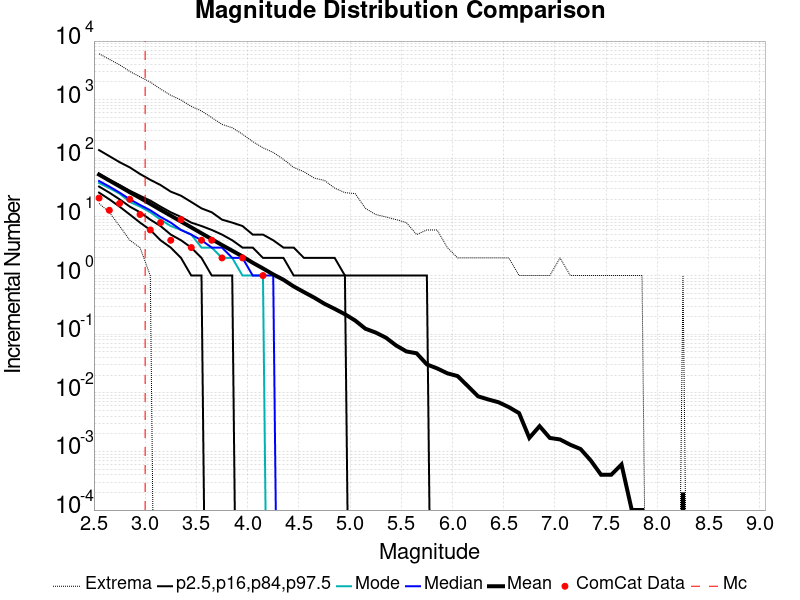

The table this chart was drawn from, first rows:
Magnitude, ComCat Data, Simulation Mean, Simulation Median, Simulation Mode, Simulation Minimum, Simulation Maximum, 2.5 %-ile, 16 %-ile, 84 %-ile, 97.5 %-ile
2.55, 21.0, 52.81, 41.0, 38.0, 17.0, 6071, 26.0, 33.0, 54.0, 138.0
2.65, 13.0, 41.87, 33.0, 31.0, 12.0, 4885, 20.0, 26.0, 43.0, 109.0
2.75, 17.0, 33.3, 26.0, 25.0, 7.0, 3940, 15.0, 20.0, 35.0, 86.0
2.85, 20.0, 26.35, 20.0, 18.0, 4.0, 3033, 11.0, 15.0, 28.0, 70.0
2.95, 11.0, 21.12, 16.0, 15.0, 3.0, 2451, 8.0, 12.0, 23.0, 54.0
3.05, 6.0, 16.73, 13.0, 12.0, 1.0, 1997, 6.0, 9.0, 19.0, 43.0
3.15, 8.0, 13.23, 10.0, 9.0, 0.0, 1520, 4.0, 7.0, 15.0, 35.0
3.25, 4.0, 10.52, 8.0, 7.0, 0.0, 1189, 3.0, 5.0, 12.0, 27.0
3.35, 9.0, 8.343, 6.0, 6.0, 0.0, 987.0, 2.0, 4.0, 10.0, 23.0
3.45, 3.0, 6.63, 5.0, 5.0, 0.0, 769.0, 1.0, 3.0, 8.0, 18.0
3.55, 4.0, 5.264, 4.0, 3.0, 0.0, 642.0, 1.0, 2.0, 7.0, 14.0
3.65, 4.0, 4.176, 3.0, 3.0, 0.0, 495.0, 0.0, 1.0, 6.0, 12.0
3.75, 2.0, 3.316, 3.0, 2.0, 0.0, 379.0, 0.0, 1.0, 5.0, 9.0
3.85, 0.0, 2.655, 2.0, 2.0, 0.0, 332.0, 0.0, 1.0, 4.0, 8.0
3.95, 2.0, 2.117, 2.0, 1.0, 0.0, 258.0, 0.0, 0.0, 3.0, 7.0
4.05, 0.0, 1.655, 1.0, 1.0, 0.0, 193.0, 0.0, 0.0, 3.0, 5.0
4.15, 1.0, 1.323, 1.0, 1.0, 0.0, 151.0, 0.0, 0.0, 2.0, 5.0
4.25, 0.0, 1.046, 1.0, 0.0, 0.0, 126.0, 0.0, 0.0, 2.0, 4.0
4.35, 0.0, 0.8482, 0.0, 0.0, 0.0, 96.0, 0.0, 0.0, 2.0, 3.0
4.45, 0.0, 0.6519, 0.0, 0.0, 0.0, 70.0, 0.0, 0.0, 1.0, 3.0
4.55, 0.0, 0.5224, 0.0, 0.0, 0.0, 59.0, 0.0, 0.0, 1.0, 2.0
4.65, 0.0, 0.4206, 0.0, 0.0, 0.0, 46.0, 0.0, 0.0, 1.0, 2.0
4.75, 0.0, 0.3304, 0.0, 0.0, 0.0, 42.0, 0.0, 0.0, 1.0, 2.0
4.85, 0.0, 0.2703, 0.0, 0.0, 0.0, 31.0, 0.0, 0.0, 1.0, 2.0
4.95, 0.0, 0.219, 0.0, 0.0, 0.0, 26.0, 0.0, 0.0, 1.0, 1.0
5.05, 0.0, 0.171, 0.0, 0.0, 0.0, 25.0, 0.0, 0.0, 0.0, 1.0
5.15, 0.0, 0.1239, 0.0, 0.0, 0.0, 14.0, 0.0, 0.0, 0.0, 1.0
5.25, 0.0, 0.1067, 0.0, 0.0, 0.0, 11.0, 0.0, 0.0, 0.0, 1.0
5.35, 0.0, 0.0872, 0.0, 0.0, 0.0, 10.0, 0.0, 0.0, 0.0, 1.0
5.45, 0.0, 0.0642, 0.0, 0.0, 0.0, 9.0, 0.0, 0.0, 0.0, 1.0
5.55, 0.0, 0.0508, 0.0, 0.0, 0.0, 8.0, 0.0, 0.0, 0.0, 1.0
5.65, 0.0, 0.0472, 0.0, 0.0, 0.0, 5.0, 0.0, 0.0, 0.0, 1.0
5.75, 0.0, 0.0305, 0.0, 0.0, 0.0, 6.0, 0.0, 0.0, 0.0, 1.0
5.85, 0.0, 0.0261, 0.0, 0.0, 0.0, 6.0, 0.0, 0.0, 0.0, 0.0
5.95, 0.0, 0.0215, 0.0, 0.0, 0.0, 3.0, 0.0, 0.0, 0.0, 0.0
6.05, 0.0, 0.0193, 0.0, 0.0, 0.0, 2.0, 0.0, 0.0, 0.0, 0.0
6.15, 0.0, 0.013, 0.0, 0.0, 0.0, 2.0, 0.0, 0.0, 0.0, 0.0
6.25, 0.0, 0.0087, 0.0, 0.0, 0.0, 2.0, 0.0, 0.0, 0.0, 0.0
6.35, 0.0, 0.0077, 0.0, 0.0, 0.0, 2.0, 0.0, 0.0, 0.0, 0.0
6.45, 0.0, 0.0069, 0.0, 0.0, 0.0, 2.0, 0.0, 0.0, 0.0, 0.0
6.55, 0.0, 0.0057, 0.0, 0.0, 0.0, 2.0, 0.0, 0.0, 0.0, 0.0
6.65, 0.0, 0.0045, 0.0, 0.0, 0.0, 1.0, 0.0, 0.0, 0.0, 0.0
6.75, 0.0, 0.0017, 0.0, 0.0, 0.0, 1.0, 0.0, 0.0, 0.0, 0.0
6.85, 0.0, 0.0027, 0.0, 0.0, 0.0, 1.0, 0.0, 0.0, 0.0, 0.0
6.95, 0.0, 0.0017, 0.0, 0.0, 0.0, 1.0, 0.0, 0.0, 0.0, 0.0
7.05, 0.0, 0.0016, 0.0, 0.0, 0.0, 2.0, 0.0, 0.0, 0.0, 0.0
7.15, 0.0, 0.0013, 0.0, 0.0, 0.0, 1.0, 0.0, 0.0, 0.0, 0.0
7.25, 0.0, 0.0011, 0.0, 0.0, 0.0, 1.0, 0.0, 0.0, 0.0, 0.0
7.35, 0.0, 7.0E-4, 0.0, 0.0, 0.0, 1.0, 0.0, 0.0, 0.0, 0.0
7.45, 0.0, 4.0E-4, 0.0, 0.0, 0.0, 1.0, 0.0, 0.0, 0.0, 0.0
7.55, 0.0, 4.0E-4, 0.0, 0.0, 0.0, 1.0, 0.0, 0.0, 0.0, 0.0
7.65, 0.0, 6.0E-4, 0.0, 0.0, 0.0, 1.0, 0.0, 0.0, 0.0, 0.0
7.75, 0.0, 1.0E-4, 0.0, 0.0, 0.0, 1.0, 0.0, 0.0, 0.0, 0.0
7.85, 0.0, 1.0E-4, 0.0, 0.0, 0.0, 1.0, 0.0, 0.0, 0.0, 0.0
7.95, 0.0, 0.0, 0.0, 0.0, 0.0, 0.0, 0.0, 0.0, 0.0, 0.0
8.05, 0.0, 0.0, 0.0, 0.0, 0.0, 0.0, 0.0, 0.0, 0.0, 0.0
8.15, 0.0, 0.0, 0.0, 0.0, 0.0, 0.0, 0.0, 0.0, 0.0, 0.0
8.25, 0.0, 2.0E-4, 0.0, 0.0, 0.0, 1.0, 0.0, 0.0, 0.0, 0.0
8.35, 0.0, 0.0, 0.0, 0.0, 0.0, 0.0, 0.0, 0.0, 0.0, 0.0
8.45, 0.0, 0.0, 0.0, 0.0, 0.0, 0.0, 0.0, 0.0, 0.0, 0.0
... 6 more rows
